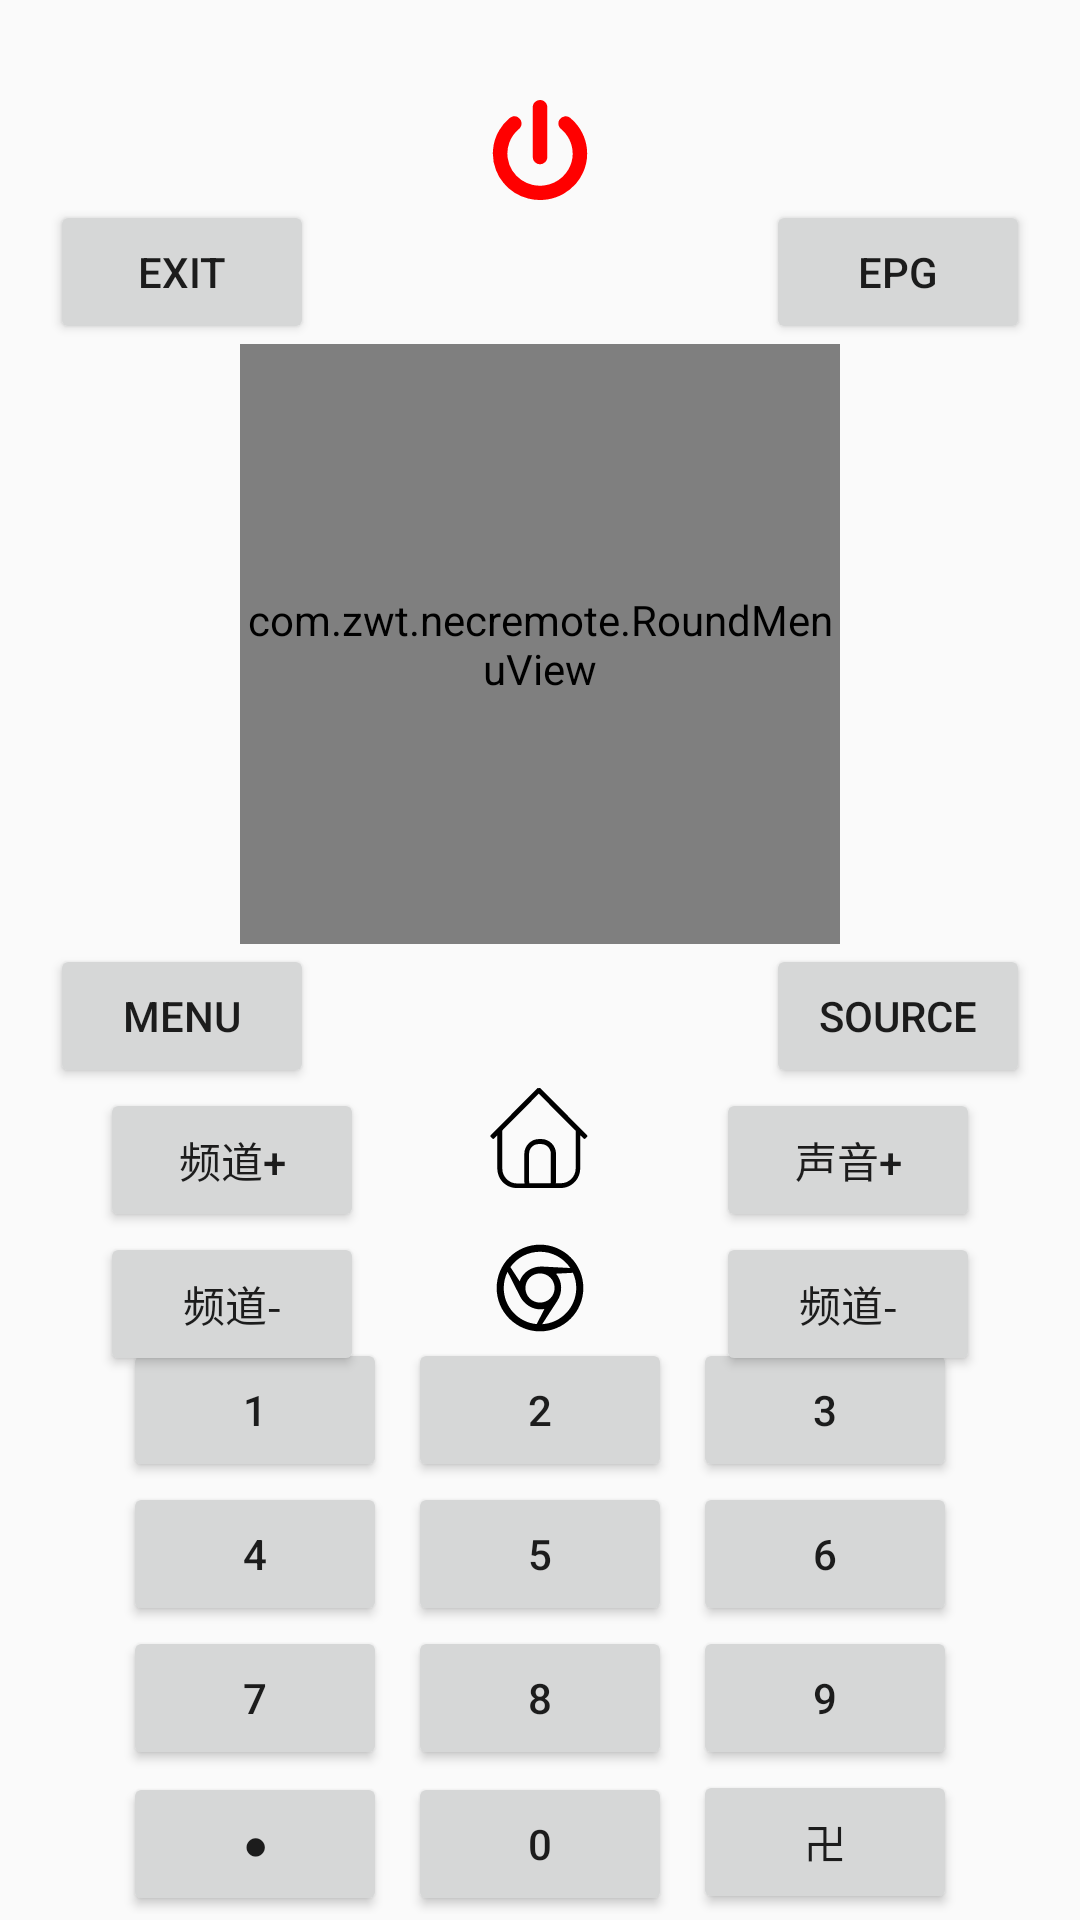

The Android layout XML behind this screen, and the referenced resources:
<!-- AndroidManifest.xml: application theme AppTheme -->
<!-- res/layout/activity_main.xml -->
<?xml version="1.0" encoding="utf-8"?>

<RelativeLayout xmlns:android="http://schemas.android.com/apk/res/android"
    xmlns:app="http://schemas.android.com/apk/res-auto"
    xmlns:tools="http://schemas.android.com/tools"
    android:layout_width="match_parent"
    android:layout_height="match_parent"
    tools:context=".MainActivity">


    <Button
        android:layout_centerHorizontal="true"
        android:id="@+id/btn_power"
        android:layout_marginTop="100px"
        android:layout_width="100px"
        android:layout_height="100px"
        android:background="@drawable/ic_logo_power"
        />

    <Button
        android:layout_below="@id/btn_power"
        android:layout_marginLeft="50px"
        android:id="@+id/btn_exit"
        android:layout_width="wrap_content"
        android:layout_height="wrap_content"
        android:text="Exit"/>

    <Button
        android:layout_below="@id/btn_power"
        android:layout_alignParentRight="true"
        android:layout_marginRight="50px"
        android:id="@+id/btn_epg"
        android:layout_width="wrap_content"
        android:layout_height="wrap_content"
        android:text="EPG"/>

    <com.zwt.necremote.RoundMenuView
        android:id="@+id/my_roundMenuView"
        android:layout_below="@id/btn_epg"
        android:layout_width="600px"
        android:layout_height="600px"
        android:layout_centerHorizontal="true"
        />

    <Button
        android:layout_below="@id/my_roundMenuView"
        android:layout_marginLeft="50px"
        android:id="@+id/btn_menu"
        android:layout_width="wrap_content"
        android:layout_height="wrap_content"
        android:text="Menu"/>

    <Button
        android:layout_below="@id/my_roundMenuView"
        android:layout_alignParentRight="true"
        android:layout_marginRight="50px"
        android:id="@+id/btn_source"
        android:layout_width="wrap_content"
        android:layout_height="wrap_content"
        android:text="Source"/>

    <Button
        android:layout_below="@id/btn_menu"
        android:id="@+id/btn_CH_up"
        android:layout_marginLeft="100px"
        android:layout_width="wrap_content"
        android:layout_height="wrap_content"
        android:text="频道+"
        />
    <Button
        android:layout_below="@id/btn_CH_up"
        android:id="@+id/btn_CH_down"
        android:layout_marginLeft="100px"
        android:layout_width="wrap_content"
        android:layout_height="wrap_content"
        android:text="频道-"
        />

    <Button
        android:layout_below="@id/btn_source"
        android:id="@+id/btn_VOL_up"
        android:layout_marginRight="100px"
        android:layout_alignParentRight="true"
        android:layout_width="wrap_content"
        android:layout_height="wrap_content"
        android:text="声音+"
        />
    <Button
        android:layout_below="@id/btn_VOL_up"
        android:id="@+id/btn_VOL_down"
        android:layout_marginRight="100px"
        android:layout_alignParentRight="true"
        android:layout_width="wrap_content"
        android:layout_height="wrap_content"
        android:text="频道-"
        />

    <Button
        android:layout_below="@id/btn_menu"
        android:id="@+id/btn_home"
        android:layout_width="100px"
        android:layout_height="100px"
        android:layout_centerHorizontal="true"
        android:background="@drawable/ic_logo_home"
        />
    <Button
        android:layout_below="@id/btn_home"
        android:id="@+id/btn_chrom"
        android:layout_marginTop="50px"
        android:layout_centerHorizontal="true"
        android:layout_width="100px"
        android:layout_height="100px"
        android:background="@drawable/ic_logo_chrome"
        />
























    <LinearLayout
        android:gravity="center"
        android:layout_below="@id/btn_chrom"
        android:layout_width="match_parent"
        android:orientation="vertical"
        android:layout_height="wrap_content">
        <LinearLayout
            android:orientation="horizontal"
            android:layout_width="wrap_content"
            android:layout_height="wrap_content">
            <Button
                android:layout_width="wrap_content"
                android:layout_height="wrap_content"
                android:id="@+id/key_1"
                android:text="1"/>
            <Button
                android:layout_marginLeft="7dp"
                android:layout_width="wrap_content"
                android:layout_height="wrap_content"
                android:id="@+id/key_2"
                android:text="2"/>
            <Button
                android:layout_marginLeft="7dp"
                android:layout_width="wrap_content"
                android:layout_height="wrap_content"
                android:id="@+id/key_3"
                android:text="3"/>
        </LinearLayout>
        <LinearLayout
            android:orientation="horizontal"
            android:layout_width="wrap_content"
            android:layout_height="wrap_content">
            <Button
                android:layout_width="wrap_content"
                android:layout_height="wrap_content"
                android:id="@+id/key_4"
                android:text="4"/>
            <Button
                android:layout_marginLeft="7dp"
                android:layout_width="wrap_content"
                android:layout_height="wrap_content"
                android:id="@+id/key_5"
                android:text="5"/>
            <Button
                android:layout_marginLeft="7dp"
                android:layout_width="wrap_content"
                android:layout_height="wrap_content"
                android:id="@+id/key_6"
                android:text="6"/>
        </LinearLayout>
        <LinearLayout
            android:orientation="horizontal"
            android:layout_width="wrap_content"
            android:layout_height="wrap_content">
            <Button
                android:layout_width="wrap_content"
                android:layout_height="wrap_content"
                android:id="@+id/key_7"
                android:text="7"/>
            <Button
                android:layout_marginLeft="7dp"
                android:layout_width="wrap_content"
                android:layout_height="wrap_content"
                android:id="@+id/key_8"
                android:text="8"/>
            <Button
                android:layout_marginLeft="7dp"
                android:layout_width="wrap_content"
                android:layout_height="wrap_content"
                android:id="@+id/key_9"
                android:text="9"/>
        </LinearLayout>
        <LinearLayout
            android:orientation="horizontal"
            android:layout_width="wrap_content"
            android:layout_height="wrap_content">
            <Button
                android:layout_width="wrap_content"
                android:layout_height="wrap_content"
                android:id="@+id/key_10"
                android:text="●"/>
            <Button
                android:layout_marginLeft="7dp"
                android:layout_width="wrap_content"
                android:layout_height="wrap_content"
                android:id="@+id/key_0"
                android:text="0"/>
            <Button
                android:layout_marginLeft="7dp"
                android:layout_width="wrap_content"
                android:layout_height="wrap_content"
                android:id="@+id/key_11"
                android:text="卍"/>
        </LinearLayout>

    </LinearLayout>
    <ScrollView
        android:id="@+id/freqs_text_scroll"

        android:layout_width="match_parent"
        android:layout_height="300px"
        android:layout_weight="1" >

        <TextView
            android:id="@+id/freqs_text"
            android:layout_width="wrap_content"
            android:layout_height="wrap_content"
            android:paddingLeft="3dp"
            android:paddingRight="3dp" />

    </ScrollView>
</RelativeLayout>
<!-- resources referenced by this layout -->
<resources>
  <!-- drawable ic_logo_chrome (drawable) -->
  <vector xmlns:android="http://schemas.android.com/apk/res/android"
      android:width="200dp"
      android:height="200dp"
      android:viewportWidth="1024"
      android:viewportHeight="1024">
    <path
        android:fillColor="#FF000000"
        android:pathData="M955.73,512.32L955.73,512C955.73,266.88 757.12,68.27 512,68.27S68.27,266.88 68.27,512v0.43C68.27,757.55 266.88,956.16 512,956.16s443.73,-198.61 443.73,-443.73v-0.32,0.21zM948.59,432.75l0.64,3.52c0.43,2.56 0.85,5.12 1.28,7.57 -0.43,-2.56 -0.85,-5.12 -1.28,-7.57l-0.64,-3.52zM687.68,646.61c57.07,-87.68 56,-202.03 -11.84,-281.28l173.23,-8.96C870.93,403.73 883.2,456.43 883.2,512c0,197.55 -154.24,359.04 -348.91,370.56L687.68,646.61zM512,661.65c-82.67,0 -149.55,-66.88 -149.55,-149.55 0,-82.88 66.88,-149.55 149.55,-149.55S661.55,429.33 661.55,512 594.67,661.65 512,661.65zM905.81,307.84l-3.2,-6.08 3.2,6.08zM512,140.8c129.39,0 243.41,66.24 309.76,166.61l-281.17,-14.83c-104,-6.08 -202.88,52.48 -237.12,150.51L208.85,297.6C276.16,202.77 386.88,140.8 512,140.8zM75.2,590.72c27.73,154.67 135.57,281.6 279.04,336.11C210.77,872.53 102.93,745.6 75.2,590.72zM140.8,512c0,-59.63 14.08,-115.95 39.04,-165.87l127.68,251.09c47.04,92.48 146.56,149.01 249.6,129.71l-78.93,154.77C288.96,864.53 140.8,705.6 140.8,512zM487.15,955.09c4.27,0.21 8.53,0.43 12.8,0.53 -4.27,-0.21 -8.53,-0.32 -12.8,-0.53z"/>
  </vector>
  <!-- drawable ic_logo_home (drawable) -->
  <vector xmlns:android="http://schemas.android.com/apk/res/android"
      android:width="201.75781dp"
      android:height="200dp"
      android:viewportWidth="1033"
      android:viewportHeight="1024">
    <path
        android:fillColor="#FF000000"
        android:pathData="M1002.6,500.66l-17.11,17.11c-4.89,4.89 -12.22,4.89 -17.12,0l-36.67,-34.22v339.89c0,110.03 -90.48,200.51 -200.51,200.51L278.81,1023.95c-112.48,2.44 -202.95,-88.03 -202.95,-198.07L75.86,483.55l-34.24,34.22c-4.89,4.89 -12.22,4.89 -17.11,0l-17.11,-17.11c-4.89,-4.89 -4.89,-12.22 0,-17.11L489.1,1.83c2.44,-2.44 9.78,-2.44 14.67,0 4.89,-2.44 12.22,-2.44 17.12,0l481.7,481.72c4.89,4.89 4.89,12.22 0,17.11zM403.52,950.59c0,9.78 2.44,17.12 2.44,24.46L626.04,975.05c2.44,-7.33 2.44,-17.12 2.44,-24.46v-276.31c0,-56.24 -44.02,-100.25 -100.25,-100.25h-24.46c-56.24,0 -100.25,44.02 -100.25,100.25v276.31zM880.34,434.65L503.77,58.09 127.21,434.65v391.24c0,83.14 68.46,151.6 151.6,151.6h78.24c-2.44,-7.33 -2.44,-17.11 -2.44,-24.45L354.61,674.27c0,-83.14 68.46,-151.6 151.6,-151.6h24.45c83.14,0 151.6,68.46 151.6,151.6v276.31c0,9.78 0,17.12 -2.44,24.46h53.79c83.14,0 151.6,-68.46 151.6,-151.6L885.22,434.65h-4.88zM880.34,434.65"/>
  </vector>
  <style name="AppTheme" parent="Theme.AppCompat.Light.DarkActionBar">
          
          <item name="windowNoTitle">true</item>
      </style>
</resources>
